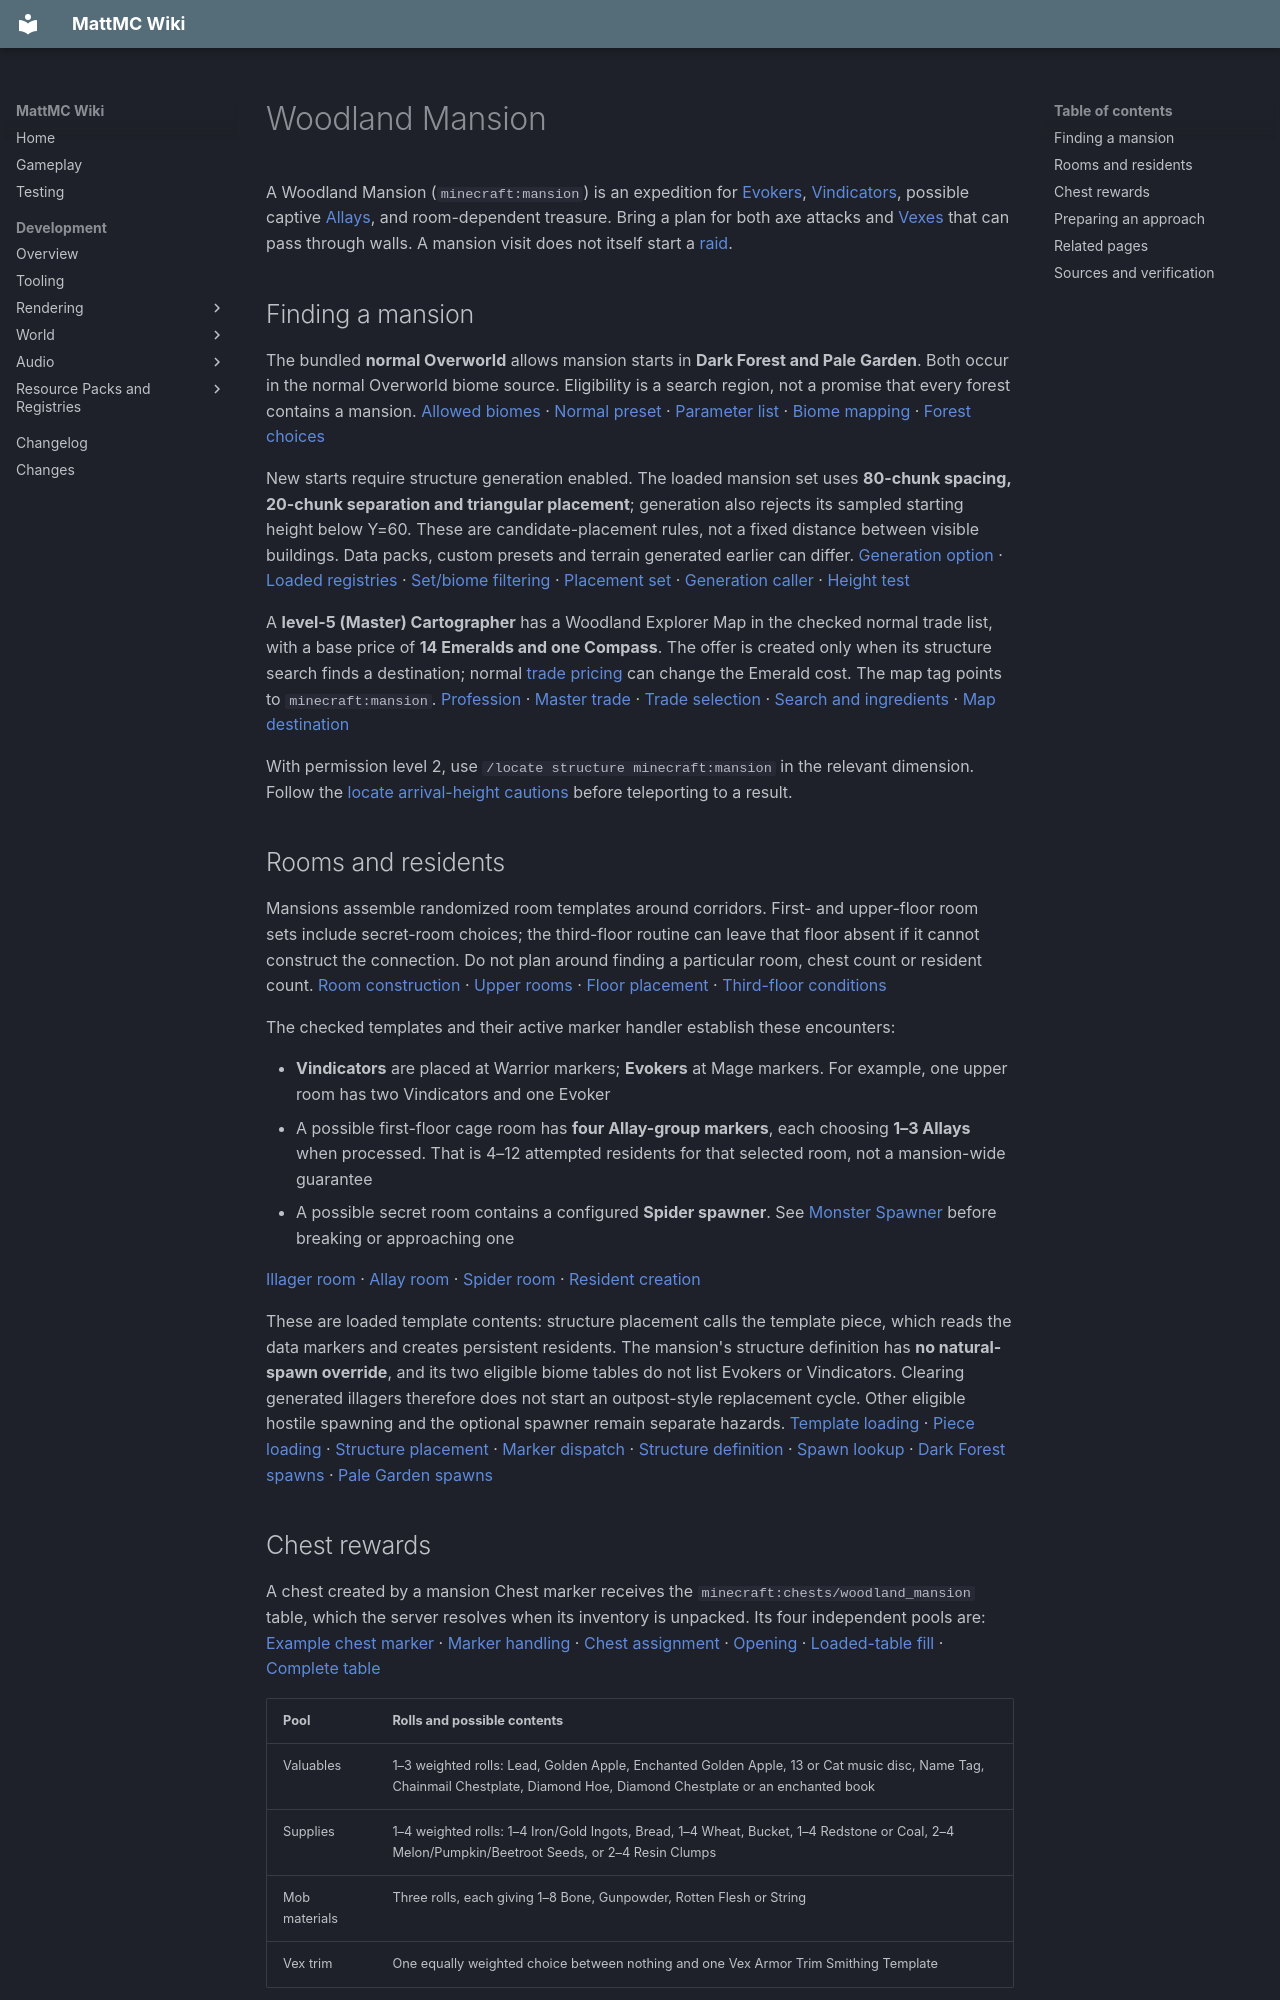

repository: HungLo2020/MattMC · page: gameplay/structures/WoodlandMansion/index.html · generator: mkdocs

# Woodland Mansion

A Woodland Mansion (`minecraft:mansion`) is an expedition for [Evokers](../mobs/Evoker.md), [Vindicators](../mobs/Vindicator.md), possible captive [Allays](../mobs/Allay.md), and room-dependent treasure. Bring a plan for both axe attacks and [Vexes](../mobs/Vex.md) that can pass through walls. A mansion visit does not itself start a [raid](../mechanics/Raid.md).

## Finding a mansion

The bundled **normal Overworld** allows mansion starts in **Dark Forest and Pale Garden**. Both occur in the normal Overworld biome source. Eligibility is a search region, not a promise that every forest contains a mansion. [Allowed biomes][biomes] · [Normal preset][normal] · [Parameter list][parameters] · [Biome mapping][biome-map] · [Forest choices][forest-choices]

New starts require structure generation enabled. The loaded mansion set uses **80-chunk spacing, 20-chunk separation and triangular placement**; generation also rejects its sampled starting height below Y=60. These are candidate-placement rules, not a fixed distance between visible buildings. Data packs, custom presets and terrain generated earlier can differ. [Generation option][option] · [Loaded registries][load] · [Set/biome filtering][filter] · [Placement set][set] · [Generation caller][generate] · [Height test][mansion-start]

A **level-5 (Master) Cartographer** has a Woodland Explorer Map in the checked normal trade list, with a base price of **14 Emeralds and one Compass**. The offer is created only when its structure search finds a destination; normal [trade pricing](../trading/Trading.md#prices-can-change) can change the Emerald cost. The map tag points to `minecraft:mansion`. [Profession][cartographer] · [Master trade][map-trade] · [Trade selection][trade-call] · [Search and ingredients][map-offer] · [Map destination][map-tag]

With permission level 2, use `/locate structure minecraft:mansion` in the relevant dimension. Follow the [locate arrival-height cautions](Structures.md#finding-a-structure) before teleporting to a result.

## Rooms and residents

Mansions assemble randomized room templates around corridors. First- and upper-floor room sets include secret-room choices; the third-floor routine can leave that floor absent if it cannot construct the connection. Do not plan around finding a particular room, chest count or resident count. [Room construction][room-first] · [Upper rooms][room-upper] · [Floor placement][room-place] · [Third-floor conditions][third-floor]

The checked templates and their active marker handler establish these encounters:

- **Vindicators** are placed at Warrior markers; **Evokers** at Mage markers. For example, one upper room has two Vindicators and one Evoker
- A possible first-floor cage room has **four Allay-group markers**, each choosing **1–3 Allays** when processed. That is 4–12 attempted residents for that selected room, not a mansion-wide guarantee
- A possible secret room contains a configured **Spider spawner**. See [Monster Spawner](../blocks/MonsterSpawner.md) before breaking or approaching one

[Illager room][evoker-room] · [Allay room][allay-room] · [Spider room][spider-room] · [Resident creation][markers]

These are loaded template contents: structure placement calls the template piece, which reads the data markers and creates persistent residents. The mansion's structure definition has **no natural-spawn override**, and its two eligible biome tables do not list Evokers or Vindicators. Clearing generated illagers therefore does not start an outpost-style replacement cycle. Other eligible hostile spawning and the optional spawner remain separate hazards. [Template loading][template-load] · [Piece loading][template-piece] · [Structure placement][structure-place] · [Marker dispatch][marker-call] · [Structure definition][mansion] · [Spawn lookup][spawn-selection] · [Dark Forest spawns][dark-spawns] · [Pale Garden spawns][pale-spawns]

## Chest rewards

A chest created by a mansion Chest marker receives the `minecraft:chests/woodland_mansion` table, which the server resolves when its inventory is unpacked. Its four independent pools are: [Example chest marker][chest-room] · [Marker handling][markers] · [Chest assignment][chest-create] · [Opening][chest-open] · [Loaded-table fill][loot-fill] · [Complete table][table]

| Pool | Rolls and possible contents |
| --- | --- |
| Valuables | 1–3 weighted rolls: Lead, Golden Apple, Enchanted Golden Apple, 13 or Cat music disc, Name Tag, Chainmail Chestplate, Diamond Hoe, Diamond Chestplate or an enchanted book |
| Supplies | 1–4 weighted rolls: 1–4 Iron/Gold Ingots, Bread, 1–4 Wheat, Bucket, 1–4 Redstone or Coal, 2–4 Melon/Pumpkin/Beetroot Seeds, or 2–4 Resin Clumps |
| Mob materials | Three rolls, each giving 1–8 Bone, Gunpowder, Rotten Flesh or String |
| Vex trim | One equally weighted choice between nothing and one Vex Armor Trim Smithing Template |

The final pool means a **50% chance of one [Vex template](../items/SmithingTemplateVexArmorTrim.md) per chest using this table**, not a guarantee after two chests. The other pools use unequal weights where specified; the table above is an inventory of possibilities, not equal odds for each item. [Amounts and weights][table] · [Default entry weight][weight-default]

**Not every mansion chest uses that table.** Bundled rooms also contain fixed inventories: eight Alliums, 28 Dark Oak Saplings, or an Efficiency I Iron Axe. A storage-room template contains empty chests. A separate secret room has a [Trapped Chest](../blocks/TrappedChest.md#crafting-and-obtaining) with two Ender Pearls and nearby explosives; inspect it before opening. [Flower chest][allium-room] · [Sapling chest][sapling-room] · [Axe chest][axe-room] · [Empty storage][empty-room] · [Trapped chest][trap-room]

A [Totem of Undying](../items/TotemOfUndying.md) is an **Evoker drop**, not an entry in the checked mansion chest table. Carrying a Totem in an ordinary inventory slot does not activate it; follow its hand-holding requirement before the next fight. [Evoker table][evoker-loot]

## Preparing an approach

- Mark the entrance, stairs and cleared rooms so a retreat does not lead into unexplored enemies
- Identify Evokers early: their summons can cross walls, so sealing a doorway is not complete protection
- Keep space from Vindicators and check rooms before rescuing Allays or opening chests
- Treat secret rooms as optional hazards as well as possible rewards; clear nearby threats before inspecting unusual storage or a spawner

These precautions follow the reviewed room data and [Evoker](../mobs/Evoker.md#behavior), [Vindicator](../mobs/Vindicator.md#behavior) and [Vex](../mobs/Vex.md#behavior) behavior. They are not an in-game-tested assault route.

## Related pages

- [Pillager Outpost](PillagerOutpost.md) · [Raids](../mechanics/Raid.md)
- [Combat](../mechanics/Combat.md) · [Defensive items](../mechanics/DefensiveItems.md)
- [Structures](Structures.md)
